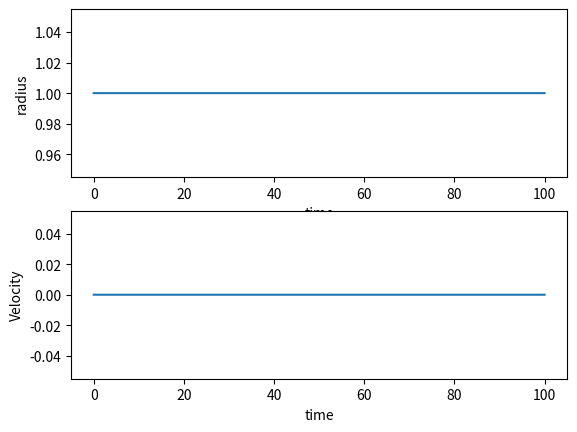

This chart was generated by the following Python code:
%matplotlib inline

# Common imports
import numpy as np
import pandas as pd
from math import *
import matplotlib.pyplot as plt
# Simple Gravitational Force   -alpha/r
    
DeltaT = 0.01
#set up arrays 
tfinal = 100.0
n = ceil(tfinal/DeltaT)
# set up arrays for t, v and r
t = np.zeros(n)
v = np.zeros(n)
r = np.zeros(n)
# Constants of the model, setting all variables to one for simplicity
alpha = 1.0
AngMom = 1.0  #  The angular momentum
m = 1.0  # scale mass to one
c1 = AngMom*AngMom/(m*m)
c2 = AngMom*AngMom/m
# You need to specify the initial conditions
# Here we have chosen the conditions which lead to circular orbit and thereby a constant r
r0 = (AngMom*AngMom/m/alpha)
v0 = 0.0
r[0] = r0
v[0] = v0
# Start integrating using the Velocity-Verlet  method
for i in range(n-1):
    # Set up acceleration
    a = -alpha/(r[i]**2)+c1/(r[i]**3)
    # update velocity, time and position using the Velocity-Verlet method
    r[i+1] = r[i] + DeltaT*v[i]+0.5*(DeltaT**2)*a
    anew = -alpha/(r[i+1]**2)+c1/(r[i+1]**3)
    v[i+1] = v[i] + 0.5*DeltaT*(a+anew)
    t[i+1] = t[i] + DeltaT
    # Plot position as function of time
fig, ax = plt.subplots(2,1)
ax[0].set_xlabel('time')
ax[0].set_ylabel('radius')
ax[0].plot(t,r)
ax[1].set_xlabel('time')
ax[1].set_ylabel('Velocity')
ax[1].plot(t,v)

plt.show()